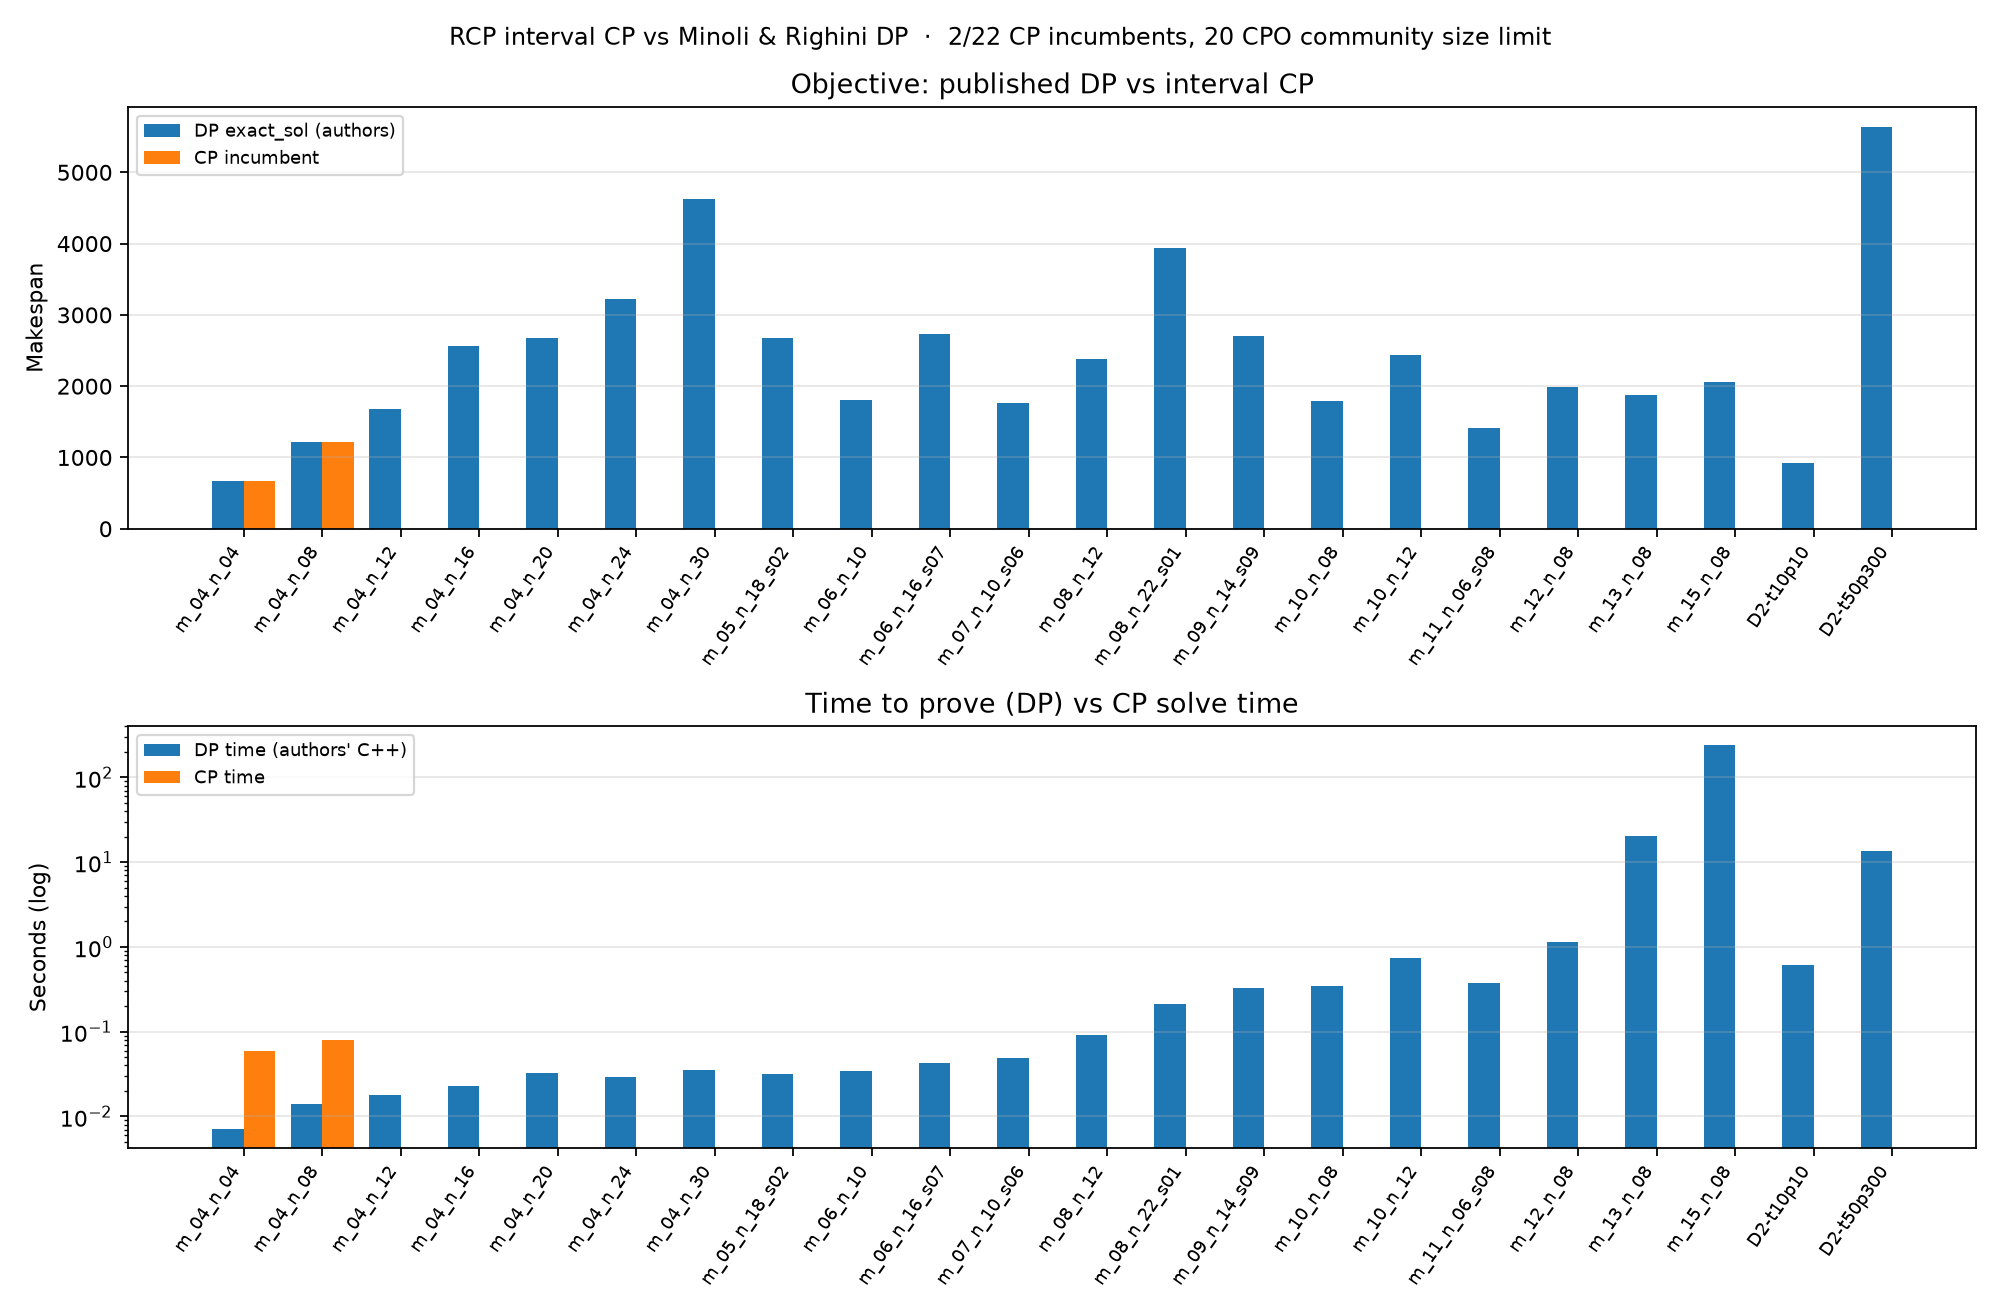

The file beside this chart, header and first rows:
instance, label, m, n, dp_obj, dp_time_s, cp_obj, cp_time_s, cp_time_to_best_s, cp_proven, cp_status, gap, note
dataset_D1/m_04_n_04_seed_00.txt, m_04_n_04, 4, 4, 664, 0.007109, 664, 0.06, , True, Optimal, 0, match
dataset_D1/m_04_n_08_seed_00.txt, m_04_n_08, 4, 8, 1220, 0.01417, 1220, 0.08, , True, Optimal, 0, match
dataset_D1/m_04_n_12_seed_00.txt, m_04_n_12, 4, 12, 1680, 0.01781, , , , , CPO community size limit, , CPO community size limit
dataset_D1/m_04_n_16_seed_00.txt, m_04_n_16, 4, 16, 2563, 0.02308, , , , , CPO community size limit, , CPO community size limit
dataset_D1/m_04_n_20_seed_00.txt, m_04_n_20, 4, 20, 2673, 0.03289, , , , , CPO community size limit, , CPO community size limit
dataset_D1/m_04_n_24_seed_00.txt, m_04_n_24, 4, 24, 3229, 0.02947, , , , , CPO community size limit, , CPO community size limit
dataset_D1/m_04_n_30_seed_00.txt, m_04_n_30, 4, 30, 4621, 0.03528, , , , , CPO community size limit, , CPO community size limit
dataset_D1/m_05_n_18_seed_02.txt, m_05_n_18_s02, 5, 18, 2670, 0.03213, , , , , CPO community size limit, , CPO community size limit
dataset_D1/m_06_n_10_seed_00.txt, m_06_n_10, 6, 10, 1804, 0.03464, , , , , CPO community size limit, , CPO community size limit
dataset_D1/m_06_n_16_seed_07.txt, m_06_n_16_s07, 6, 16, 2727, 0.04296, , , , , CPO community size limit, , CPO community size limit
dataset_D1/m_07_n_10_seed_06.txt, m_07_n_10_s06, 7, 10, 1769, 0.04863, , , , , CPO community size limit, , CPO community size limit
dataset_D1/m_08_n_12_seed_00.txt, m_08_n_12, 8, 12, 2378, 0.09096, , , , , CPO community size limit, , CPO community size limit
dataset_D1/m_08_n_22_seed_01.txt, m_08_n_22_s01, 8, 22, 3933, 0.213, , , , , CPO community size limit, , CPO community size limit
dataset_D1/m_09_n_14_seed_09.txt, m_09_n_14_s09, 9, 14, 2707, 0.3312, , , , , CPO community size limit, , CPO community size limit
dataset_D1/m_10_n_08_seed_00.txt, m_10_n_08, 10, 8, 1787, 0.3459, , , , , CPO community size limit, , CPO community size limit
dataset_D1/m_10_n_12_seed_00.txt, m_10_n_12, 10, 12, 2437, 0.7467, , , , , CPO community size limit, , CPO community size limit
dataset_D1/m_11_n_06_seed_08.txt, m_11_n_06_s08, 11, 6, 1412, 0.3743, , , , , CPO community size limit, , CPO community size limit
dataset_D1/m_12_n_08_seed_00.txt, m_12_n_08, 12, 8, 1994, 1.151, , , , , CPO community size limit, , CPO community size limit
dataset_D1/m_13_n_08_seed_00.txt, m_13_n_08, 13, 8, 1877, 20.19, , , , , CPO community size limit, , CPO community size limit
dataset_D1/m_15_n_08_seed_00.txt, m_15_n_08, 15, 8, 2063, 239.7, , , , , CPO community size limit, , CPO community size limit
dataset_D2/tr_10_pr_10/m_12_n_10_seed_00…, D2-t10p10, 12, 10, 928, 0.6085, , , , , CPO community size limit, , CPO community size limit
dataset_D2/tr_50_pr_300/m_12_n_10_seed_0…, D2-t50p300, 12, 10, 5639, 13.56, , , , , CPO community size limit, , CPO community size limit
